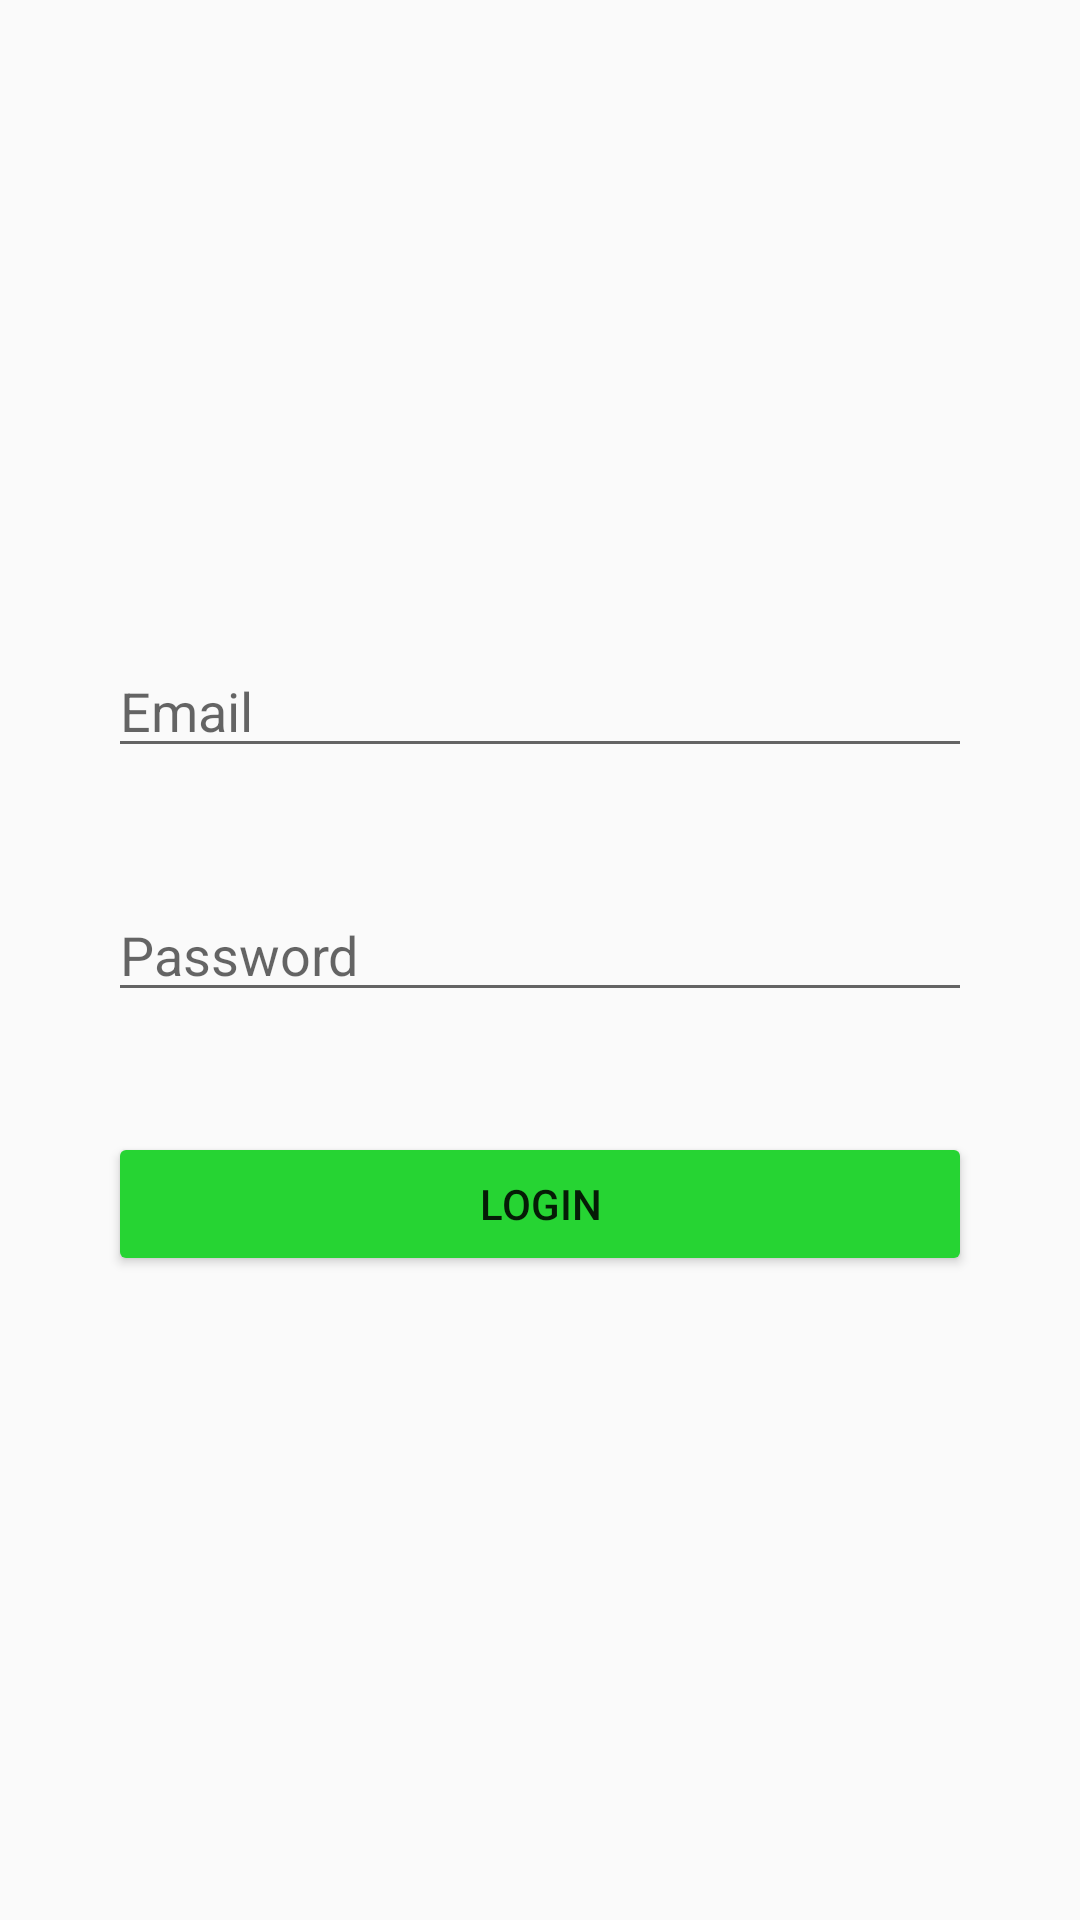

Produce the Android XML layout that renders to this screen, including the resource entries it uses.
<!-- AndroidManifest.xml: application theme Theme.BroChill -->
<!-- res/layout/activity_login.xml -->
<?xml version="1.0" encoding="utf-8"?>
<LinearLayout xmlns:android="http://schemas.android.com/apk/res/android"
    xmlns:tools="http://schemas.android.com/tools"
    android:layout_width="match_parent"
    android:layout_height="match_parent"
    android:orientation="vertical"
    android:gravity="center_vertical"
    android:padding="16dp">

    <EditText
        android:id="@+id/emailEditText"
        android:layout_width="match_parent"
        android:layout_height="wrap_content"
        android:hint="@string/email"
        android:layout_margin="20dp"/>

    <EditText
        android:id="@+id/passwordEditText"
        android:layout_width="match_parent"
        android:layout_height="wrap_content"
        android:hint="@string/password"
        android:inputType="textPassword"
        android:layout_margin="20dp"/>

    <Button
        android:id="@+id/loginButton"
        android:layout_width="match_parent"
        android:layout_height="wrap_content"
        android:backgroundTint="@color/primaryGreen"
        android:text="@string/login"
        android:layout_margin="20dp"/>

</LinearLayout>
<!-- resources referenced by this layout -->
<resources>
  <color name="primaryGreen">#26D433</color>
  <string name="email">Email</string>
  <string name="login">Login</string>
  <string name="password">Password</string>
  <style name="Theme.BroChill" parent="Base.Theme.BroChill" />
  <style name="Base.Theme.BroChill" parent="Theme.AppCompat.DayNight.DarkActionBar">
          
          
      </style>
</resources>
